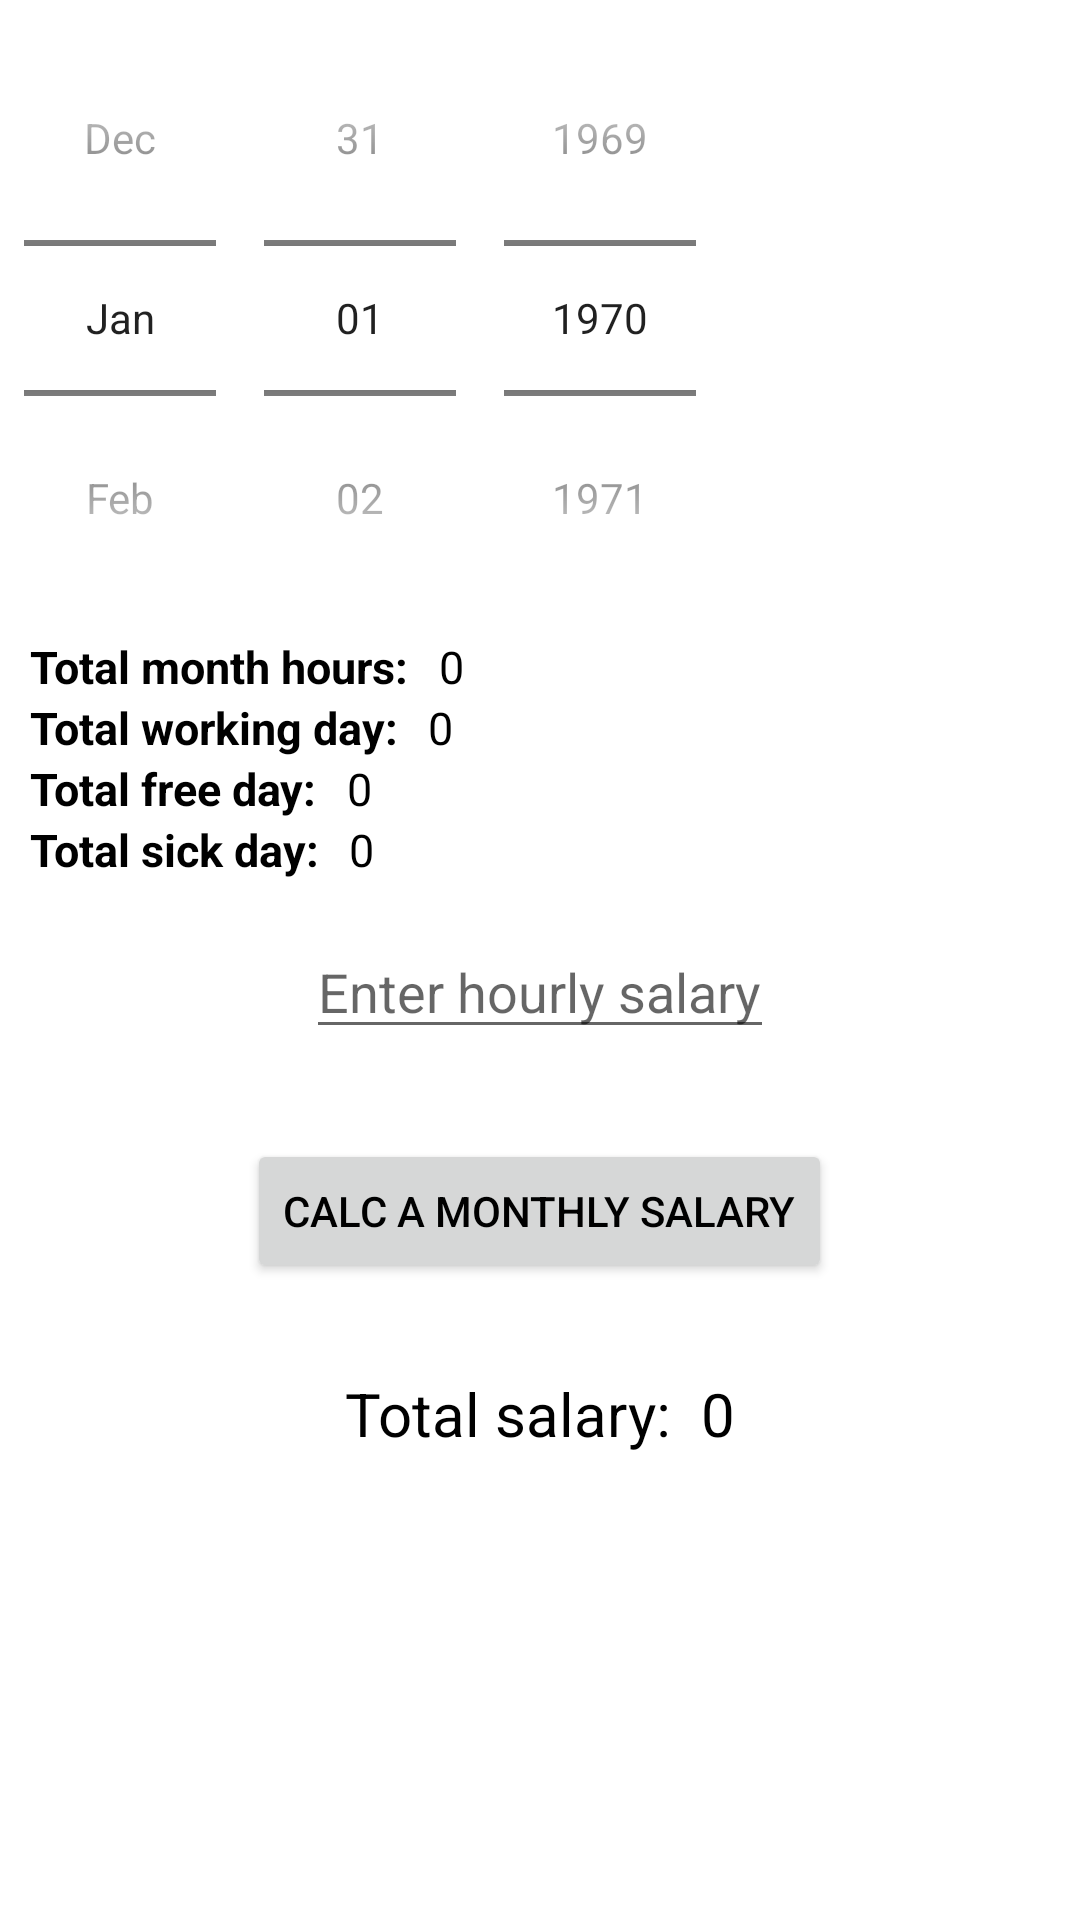

This screen was rendered from an Android layout file. Write that file and the resources it references.
<!-- AndroidManifest.xml: application theme Theme.HoursReportAPp -->
<!-- res/layout/fragment_month_picker.xml -->
<?xml version="1.0" encoding="utf-8"?>
<LinearLayout xmlns:android="http://schemas.android.com/apk/res/android"
    xmlns:tools="http://schemas.android.com/tools"
    android:layout_width="match_parent"
    android:layout_height="match_parent"
    xmlns:app="http://schemas.android.com/apk/res-auto"
    tools:context=".ui.summary.MonthPickerFragment"
    android:background="@color/white"
    android:orientation="vertical">

    <DatePicker
        android:id="@+id/datePicker1"
        android:layout_width="wrap_content"
        android:layout_height="wrap_content"
        android:datePickerMode="spinner"
        android:calendarViewShown="false"
        />



    <LinearLayout
        android:layout_width="match_parent"
        android:layout_height="wrap_content"
        android:orientation="horizontal"
        tools:context=".ui.reports.DatePickerFragment">

        <TextView
            android:id="@+id/totalMonthHours"
            android:layout_width="wrap_content"
            android:layout_height="wrap_content"
            android:layout_marginStart="10dp"
            android:text="Total month hours:"
            android:textColor="@color/black"
            android:textSize="15dp"
            android:textStyle="bold" />

        <TextView
            android:id="@+id/editTotalMonthHours"
            android:layout_width="wrap_content"
            android:layout_height="wrap_content"
            android:layout_marginStart="10dp"
            android:text="0"
            android:textColor="@color/black"
            android:textSize="15dp" />
    </LinearLayout>

    <LinearLayout
        android:layout_width="match_parent"
        android:layout_height="wrap_content"
        android:orientation="horizontal"
        tools:context=".ui.reports.DatePickerFragment">
        <TextView
            android:id="@+id/totalWorkingDayes"
            android:layout_width="wrap_content"
            android:layout_height="wrap_content"
            android:text="Total working day:"
            android:textSize="15dp"
            android:layout_marginStart="10dp"
            android:textColor="@color/black"
            android:textStyle="bold"
            />
        <TextView
            android:id="@+id/editTotalWorkingDayes"
            android:layout_width="wrap_content"
            android:layout_height="wrap_content"
            android:layout_marginStart="10dp"
            android:text="0"
            android:textColor="@color/black"
            android:textSize="15dp" />
    </LinearLayout>
    <LinearLayout
        android:layout_width="match_parent"
        android:layout_height="wrap_content"
        android:orientation="horizontal"
        tools:context=".ui.reports.DatePickerFragment">
        <TextView
            android:id="@+id/totalFreeDayes"
            android:layout_width="wrap_content"
            android:layout_height="wrap_content"
            android:text="Total free day:"
            android:textSize="15dp"
            android:layout_marginStart="10dp"
            android:textColor="@color/black"
            android:textStyle="bold"
            />
        <TextView
            android:id="@+id/editTotalFreeDayes"
            android:layout_width="wrap_content"
            android:layout_height="wrap_content"
            android:layout_marginStart="10dp"
            android:text="0"
            android:textColor="@color/black"
            android:textSize="15dp" />
    </LinearLayout>

    <LinearLayout
        android:layout_width="match_parent"
        android:layout_height="wrap_content"
        android:orientation="horizontal"
        tools:context=".ui.reports.DatePickerFragment">
        <TextView
            android:id="@+id/totalSickDayes"
            android:layout_width="wrap_content"
            android:layout_height="wrap_content"
            android:text="Total sick day:"
            android:textSize="15dp"
            android:layout_marginStart="10dp"
            android:textColor="@color/black"
            android:textStyle="bold"
            />
        <TextView
            android:id="@+id/editTotalSickDays"
            android:layout_width="wrap_content"
            android:layout_height="wrap_content"
            android:layout_marginStart="10dp"
            android:text="0"
            android:textColor="@color/black"
            android:textSize="15dp" />
    </LinearLayout>


    <EditText
        android:id="@+id/salary_TXT"
        android:layout_width="wrap_content"
        android:layout_height="wrap_content"
        android:hint="Enter hourly salary"
        android:layout_marginTop="15dp"
        android:layout_marginLeft="8dp"
        android:layout_marginRight="8dp"
        android:layout_marginStart="8dp"
        android:layout_marginEnd="8dp"
        android:layout_gravity="center"
        />

    <Button
        android:id="@+id/calc_BTN_calc"
        android:layout_width="wrap_content"
        android:layout_height="wrap_content"
        android:text="Calc a monthly salary"
        android:layout_margin="30dp"
        android:textColor="@color/black"
        android:layout_gravity="center"
        />

<LinearLayout
    android:layout_width="match_parent"
    android:layout_height="wrap_content"
    android:orientation="horizontal"
    tools:context=".ui.reports.DatePickerFragment"
    android:gravity="center"

    >

<TextView
        android:id="@+id/totalSalary"
        android:layout_width="wrap_content"
        android:layout_height="wrap_content"
        android:text="Total salary:"
        android:textColor="@color/black"
        android:textSize="20dp"

        />
    <TextView
        android:id="@+id/editTotalSalary"
        android:layout_width="wrap_content"
        android:layout_height="wrap_content"
        android:layout_marginStart="10dp"
        android:text="0"
        android:textColor="@color/black"
        android:textSize="20dp"

        />


</LinearLayout>

</LinearLayout>
<!-- resources referenced by this layout -->
<resources>
  <color name="black">#FF000000</color>
  <color name="white">#FFFFFFFF</color>
  <style name="Theme.HoursReportAPp" parent="Theme.MaterialComponents.DayNight.DarkActionBar">
          
          <item name="colorPrimary">@color/purple_500</item>
          <item name="colorPrimaryVariant">@color/purple_700</item>
          <item name="colorOnPrimary">@color/white</item>
          
          <item name="colorSecondary">@color/teal_200</item>
          <item name="colorSecondaryVariant">@color/teal_700</item>
          <item name="colorOnSecondary">@color/black</item>
          
          <item name="android:statusBarColor" tools:targetApi="l">?attr/colorPrimaryVariant</item>
          
      </style>
  <color name="purple_500">#FF6200EE</color>
  <color name="purple_700">#FF3700B3</color>
  <color name="teal_200">#FF03DAC5</color>
  <color name="teal_700">#FF018786</color>
</resources>
